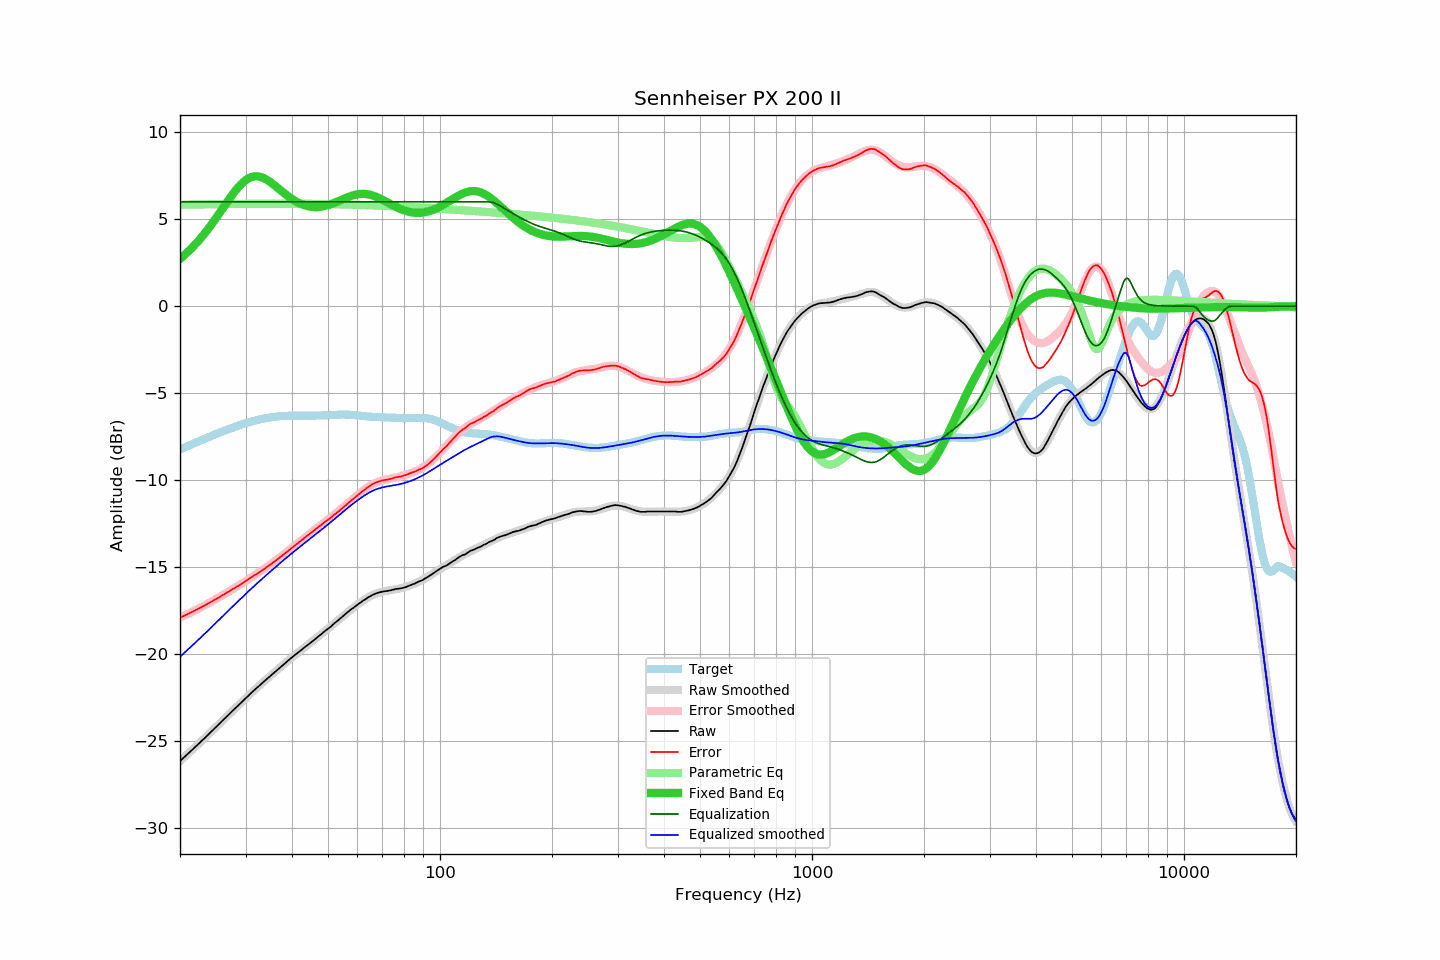

The file beside this chart, header and first rows:
frequency, raw, error, smoothed, error_smoothed, equalization, parametric_eq, equalized_raw, equalized_smoothed, target
20.00, -26.18, -17.93, -26.17, -17.93, 6.00, 2.72, -20.18, -20.17, -8.25
20.20, -26.09, -17.88, -26.09, -17.88, 6.00, 2.79, -20.09, -20.09, -8.20
20.40, -26.01, -17.84, -26.01, -17.84, 6.00, 2.87, -20.01, -20.01, -8.16
20.61, -25.92, -17.80, -25.92, -17.80, 6.00, 2.96, -19.92, -19.92, -8.12
20.81, -25.84, -17.75, -25.84, -17.75, 6.00, 3.04, -19.84, -19.84, -8.08
21.02, -25.75, -17.70, -25.75, -17.71, 6.00, 3.13, -19.75, -19.75, -8.04
21.23, -25.67, -17.66, -25.67, -17.66, 6.00, 3.22, -19.67, -19.67, -8.00
21.44, -25.58, -17.61, -25.58, -17.62, 6.00, 3.31, -19.58, -19.58, -7.96
21.66, -25.50, -17.58, -25.49, -17.57, 6.00, 3.40, -19.50, -19.49, -7.92
21.87, -25.41, -17.52, -25.41, -17.52, 6.00, 3.50, -19.41, -19.41, -7.88
22.09, -25.32, -17.47, -25.32, -17.48, 6.00, 3.60, -19.32, -19.32, -7.84
22.31, -25.24, -17.43, -25.23, -17.43, 6.00, 3.70, -19.24, -19.23, -7.80
22.54, -25.15, -17.38, -25.15, -17.38, 6.00, 3.81, -19.15, -19.15, -7.76
22.76, -25.06, -17.33, -25.06, -17.33, 6.00, 3.92, -19.06, -19.06, -7.73
22.99, -24.97, -17.28, -24.97, -17.29, 6.00, 4.03, -18.97, -18.97, -7.69
23.22, -24.89, -17.24, -24.88, -17.24, 6.00, 4.14, -18.89, -18.88, -7.65
23.45, -24.80, -17.19, -24.80, -17.19, 6.00, 4.26, -18.80, -18.80, -7.61
23.69, -24.71, -17.14, -24.71, -17.14, 6.00, 4.38, -18.71, -18.71, -7.57
23.92, -24.62, -17.09, -24.62, -17.09, 6.00, 4.50, -18.62, -18.62, -7.53
24.16, -24.53, -17.04, -24.53, -17.04, 6.00, 4.62, -18.53, -18.53, -7.49
24.40, -24.44, -16.98, -24.44, -16.98, 6.00, 4.75, -18.44, -18.44, -7.45
24.65, -24.35, -16.93, -24.35, -16.93, 6.00, 4.88, -18.35, -18.35, -7.42
24.89, -24.26, -16.88, -24.26, -16.88, 6.00, 5.01, -18.26, -18.26, -7.38
25.14, -24.17, -16.83, -24.16, -16.82, 6.00, 5.14, -18.17, -18.16, -7.34
25.39, -24.08, -16.77, -24.07, -16.77, 6.00, 5.27, -18.08, -18.07, -7.30
25.65, -23.98, -16.71, -23.98, -16.72, 6.00, 5.41, -17.98, -17.98, -7.26
25.91, -23.89, -16.66, -23.89, -16.66, 6.00, 5.54, -17.89, -17.89, -7.23
26.16, -23.80, -16.60, -23.80, -16.61, 6.00, 5.68, -17.80, -17.80, -7.19
26.43, -23.71, -16.55, -23.71, -16.55, 6.00, 5.81, -17.71, -17.71, -7.16
26.69, -23.62, -16.50, -23.62, -16.50, 6.00, 5.95, -17.62, -17.62, -7.12
26.96, -23.53, -16.44, -23.53, -16.44, 6.00, 6.08, -17.53, -17.53, -7.09
27.23, -23.44, -16.39, -23.44, -16.39, 6.00, 6.21, -17.44, -17.44, -7.05
27.50, -23.35, -16.33, -23.35, -16.33, 6.00, 6.34, -17.35, -17.35, -7.02
27.77, -23.26, -16.27, -23.26, -16.28, 6.00, 6.46, -17.26, -17.26, -6.98
28.05, -23.17, -16.22, -23.17, -16.22, 6.00, 6.58, -17.17, -17.17, -6.95
28.33, -23.09, -16.17, -23.08, -16.16, 6.00, 6.70, -17.09, -17.08, -6.92
28.62, -23.00, -16.11, -22.99, -16.10, 6.00, 6.81, -17.00, -16.99, -6.89
28.90, -22.91, -16.05, -22.90, -16.05, 6.00, 6.92, -16.91, -16.90, -6.86
29.19, -22.82, -15.99, -22.81, -15.99, 6.00, 7.01, -16.82, -16.81, -6.82
29.48, -22.73, -15.93, -22.72, -15.93, 6.00, 7.10, -16.73, -16.72, -6.79
29.78, -22.64, -15.87, -22.64, -15.87, 6.00, 7.18, -16.64, -16.64, -6.76
30.08, -22.55, -15.81, -22.55, -15.81, 6.00, 7.25, -16.55, -16.55, -6.73
30.38, -22.46, -15.75, -22.46, -15.75, 6.00, 7.32, -16.46, -16.46, -6.71
30.68, -22.37, -15.69, -22.37, -15.69, 6.00, 7.37, -16.37, -16.37, -6.68
30.99, -22.28, -15.63, -22.29, -15.63, 6.00, 7.41, -16.28, -16.29, -6.65
31.30, -22.20, -15.57, -22.20, -15.57, 6.00, 7.44, -16.20, -16.20, -6.63
31.61, -22.11, -15.51, -22.11, -15.51, 6.00, 7.46, -16.11, -16.11, -6.60
31.93, -22.03, -15.45, -22.03, -15.45, 6.00, 7.47, -16.03, -16.03, -6.58
32.24, -21.95, -15.39, -21.95, -15.39, 6.00, 7.47, -15.95, -15.95, -6.55
32.57, -21.87, -15.34, -21.86, -15.33, 6.00, 7.45, -15.87, -15.86, -6.53
32.89, -21.79, -15.28, -21.78, -15.27, 6.00, 7.43, -15.79, -15.78, -6.51
33.22, -21.70, -15.21, -21.70, -15.20, 6.00, 7.40, -15.70, -15.70, -6.49
33.55, -21.62, -15.14, -21.62, -15.14, 6.00, 7.37, -15.62, -15.62, -6.47
33.89, -21.54, -15.08, -21.53, -15.08, 6.00, 7.32, -15.54, -15.53, -6.45
34.23, -21.45, -15.01, -21.45, -15.01, 6.00, 7.27, -15.45, -15.45, -6.44
34.57, -21.37, -14.95, -21.37, -14.95, 6.00, 7.21, -15.37, -15.37, -6.42
34.92, -21.29, -14.88, -21.29, -14.88, 6.00, 7.15, -15.29, -15.29, -6.41
35.27, -21.21, -14.82, -21.21, -14.82, 6.00, 7.08, -15.21, -15.21, -6.39
35.62, -21.13, -14.75, -21.13, -14.75, 6.00, 7.01, -15.13, -15.13, -6.38
35.97, -21.05, -14.68, -21.05, -14.68, 6.00, 6.94, -15.05, -15.05, -6.37
... 635 more rows
